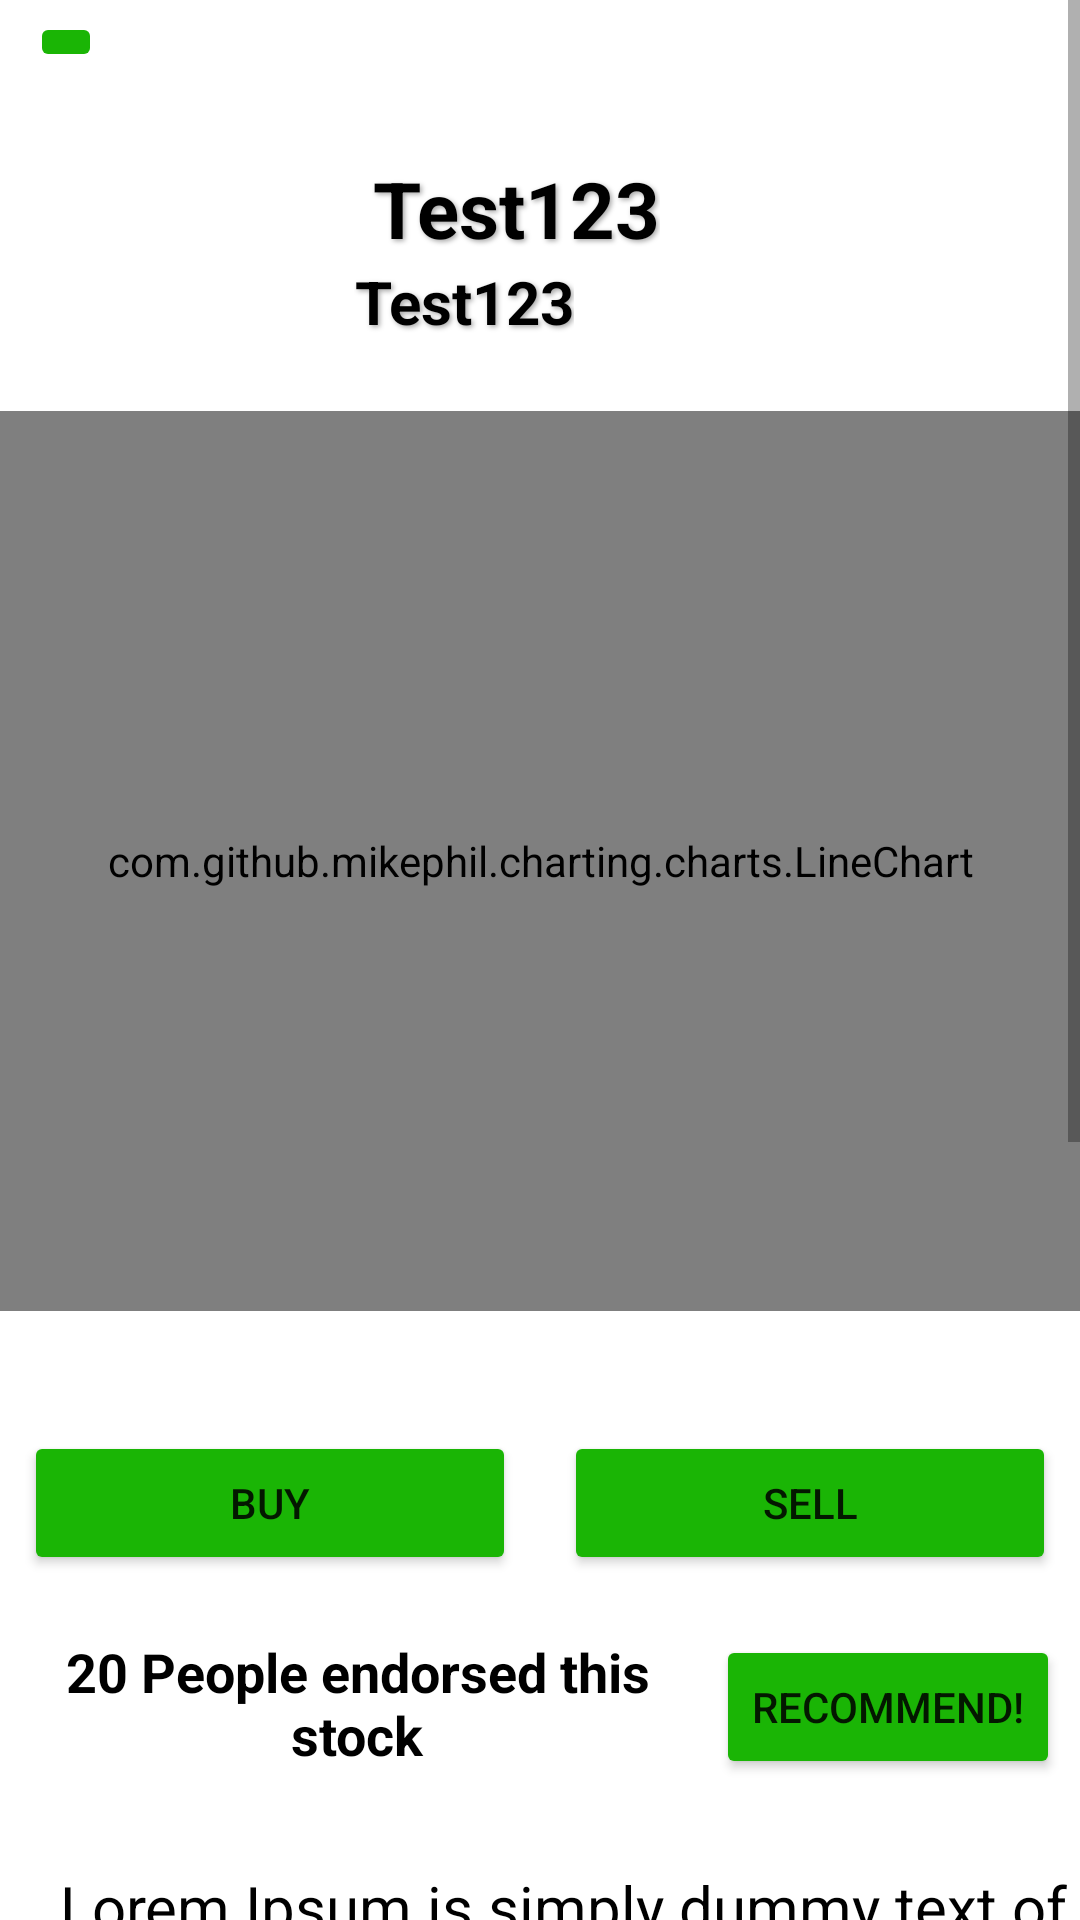

Layout XML and referenced resources for this Android screen:
<!-- AndroidManifest.xml: application theme Theme.CMPT362StockSim -->
<!-- res/layout/activity_stock_detailed_entry.xml -->
<?xml version="1.0" encoding="utf-8"?>
<ScrollView
    xmlns:android="http://schemas.android.com/apk/res/android"
    xmlns:app="http://schemas.android.com/apk/res-auto"
    xmlns:tools="http://schemas.android.com/tools"
    android:layout_width="match_parent"
    android:layout_height="match_parent">

    <androidx.constraintlayout.widget.ConstraintLayout
        android:id="@+id/main"
        android:layout_width="match_parent"
        android:layout_height="match_parent"
        tools:context=".ui.search.StockDetailedEntry"
        android:background="@color/white">

        <ImageView
            android:id="@+id/detailImage2"
            android:layout_width="98dp"
            android:layout_height="75dp"
            android:layout_marginStart="10dp"
            android:layout_marginTop="52dp"
            android:scaleType="fitXY"
            android:src="@drawable/apple_logo"
            app:layout_constraintEnd_toStartOf="@id/detailedTitle"
            app:layout_constraintHorizontal_bias="0.0"
            app:layout_constraintStart_toStartOf="parent"
            app:layout_constraintTop_toTopOf="parent" />

        <TextView
            android:id="@+id/detailedTitle"
            android:layout_width="wrap_content"
            android:layout_height="wrap_content"
            android:layout_marginStart="16dp"
            android:layout_marginTop="52dp"
            android:gravity="center"
            android:shadowColor="@android:color/darker_gray"
            android:shadowDx="2"
            android:shadowDy="2"
            android:shadowRadius="4"
            android:text="Test123"
            android:textAlignment="center"
            android:textColor="@color/black"
            android:textSize="26sp"
            android:textStyle="bold"
            app:layout_constraintStart_toEndOf="@id/detailImage2"
            app:layout_constraintTop_toTopOf="parent" />

        <TextView
            android:id="@+id/detailedTitle2"
            android:layout_width="wrap_content"
            android:layout_height="wrap_content"
            android:layout_marginStart="10dp"
            android:text="Test123"
            android:textAlignment="center"
            android:textColor="@color/black"
            android:textSize="20sp"
            android:gravity="center"
            android:textStyle="bold"
            android:shadowColor="@android:color/darker_gray"
            android:shadowDx="2"
            android:shadowDy="2"
            android:shadowRadius="4"
            app:layout_constraintTop_toBottomOf="@id/detailedTitle"
            app:layout_constraintStart_toEndOf="@id/detailImage2"
            app:layout_constraintHorizontal_bias="0.5" />


        <ImageButton
            android:id="@+id/entryBackButton"
            android:layout_width="wrap_content"
            android:layout_height="wrap_content"
            android:layout_marginTop="4dp"
            android:src="@drawable/ic_arrow_back"
            android:backgroundTint="@color/webGreen"
            app:layout_constraintEnd_toEndOf="parent"
            app:layout_constraintHorizontal_bias="0.03"
            app:layout_constraintStart_toStartOf="parent"
            app:layout_constraintTop_toTopOf="parent" />

        <com.github.mikephil.charting.charts.LineChart
            android:id="@+id/lineChart2"
            android:layout_width="match_parent"
            android:layout_height="300dp"
            android:layout_marginTop="10dp"
            app:layout_constraintBottom_toBottomOf="parent"
            app:layout_constraintHeight_percent="0.4"
            app:layout_constraintStart_toStartOf="parent"
            app:layout_constraintEnd_toEndOf="parent"
            app:layout_constraintTop_toBottomOf="@id/detailImage2"
            app:layout_constraintVertical_bias="0"
            tools:layout_editor_absoluteX="16dp" />

        <TextView
            android:layout_width="wrap_content"
            android:layout_height="wrap_content"
            android:id="@+id/detailedDescription"
            android:layout_marginTop="20dp"
            android:text="@string/testString"
            android:textColor="@color/black"
            android:textAlignment="viewStart"
            android:textSize="20sp"
            android:padding="12dp"
            android:layout_marginStart="16dp"
            app:layout_constraintStart_toStartOf="parent"
            app:layout_constraintEnd_toEndOf="parent"
            app:layout_constraintTop_toBottomOf="@id/textViewRec">
        </TextView>

        <Button
            android:id="@+id/button2"
            android:layout_width="match_parent"
            android:layout_height="wrap_content"
            android:layout_marginStart="55dp"
            android:layout_marginEnd="55dp"
            android:layout_marginTop="30dp"
            android:layout_marginBottom="100dp"
            app:layout_constraintBottom_toBottomOf="parent"
            android:text="News"
            android:backgroundTint="@color/webGreen"
            app:layout_constraintTop_toBottomOf="@id/detailedDescription" />


        <Button
            android:id="@+id/button22"
            android:layout_width="wrap_content"
            android:layout_height="wrap_content"
            android:layout_marginTop="20dp"
            android:backgroundTint="@color/webGreen"
            android:text="Recommend!"
            app:layout_constraintEnd_toEndOf="parent"
            app:layout_constraintStart_toEndOf="@+id/textViewRec"
            app:layout_constraintTop_toBottomOf="@id/buttonCombo" />

        <TextView
            android:id="@+id/textViewRec"
            android:layout_width="225dp"
            android:layout_height="45dp"
            android:layout_marginTop="20dp"
            android:text="20 People endorsed this stock"
            android:textAlignment="center"
            android:textColor="@color/black"
            android:textSize="18dp"
            android:textStyle="bold"
            app:layout_constraintEnd_toStartOf="@id/button22"
            app:layout_constraintHorizontal_bias="0.059"
            app:layout_constraintStart_toStartOf="parent"
            app:layout_constraintTop_toBottomOf="@id/buttonCombo">

        </TextView>

        <LinearLayout
            android:id="@+id/buttonCombo"
            android:layout_width="match_parent"
            android:layout_height="wrap_content"
            android:orientation="horizontal"
            app:layout_constraintTop_toBottomOf="@id/lineChart2">
            <Button
                android:id="@+id/button3"
                android:layout_height="wrap_content"
                android:layout_marginStart="8dp"
                android:layout_marginEnd="8dp"
                android:layout_width="0dp"
                android:layout_marginTop="40dp"
                android:layout_weight="1"
                android:backgroundTint="@color/webGreen"
                android:text="Buy"/>
            <Button
                android:id="@+id/button4"
                android:layout_height="wrap_content"
                android:layout_marginStart="8dp"
                android:layout_marginEnd="8dp"
                android:layout_width="0dp"
                android:layout_marginTop="40dp"
                android:layout_weight="1"
                android:backgroundTint="@color/webGreen"
                android:text="Sell"/>
        </LinearLayout>


    </androidx.constraintlayout.widget.ConstraintLayout>
</ScrollView>
<!-- resources referenced by this layout -->
<resources>
  <color name="black">#FF000000</color>
  <color name="webGreen">#1ab505</color>
  <color name="white">#FFFFFFFF</color>
  <string name="testString">Lorem Ipsum is simply dummy text of the printing and typesetting industry.
          Lorem Ipsum has been the industry\'s standard dummy text ever since the 1500s, when an
          unknown printer took a galley of type and scrambled it to make a type specimen book.
          It has survived not only five centuries, but also the leap into electronic typesetting,
          remaining essentially unchanged.
      </string>
  <style name="Theme.CMPT362StockSim" parent="Theme.MaterialComponents.DayNight.DarkActionBar">
          
          <item name="colorPrimary">@color/webBlue</item>
          <item name="colorPrimaryVariant">@color/webBlue</item>
          <item name="colorOnPrimary">@color/white</item>
          
          <item name="colorSecondary">@color/teal_200</item>
          <item name="colorSecondaryVariant">@color/teal_700</item>
          <item name="colorOnSecondary">@color/black</item>
          
          <item name="android:statusBarColor">?attr/colorPrimaryVariant</item>
          
      </style>
  <color name="webBlue">#2ebbff</color>
  <color name="teal_200">#FF03DAC5</color>
  <color name="teal_700">#FF018786</color>
</resources>
